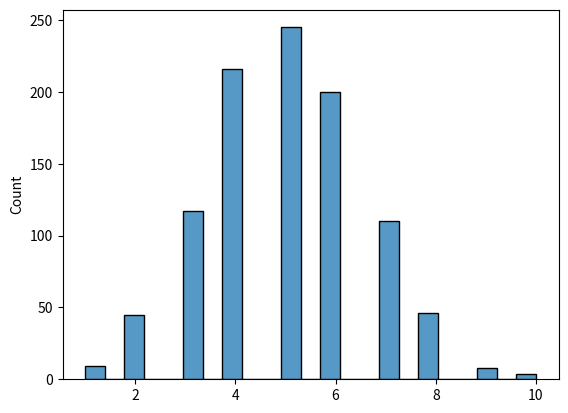

This figure's Python source:

# PYTHON: W3Schools - NumPy Random Tutorial
# Section 6: Binomial Distribution

import matplotlib.pyplot as plt
import seaborn as sns
from numpy import random

# BASICS
    # The function random.binomial() samples from a binomial distribution with the specified n and p:
print("1.", random.binomial(n=10, p=0.5, size=10))

    # Again, we can plot the distribution using the seaborn module:
sns.histplot(random.binomial(n=10, p=0.5, size=1000), kde=False)
plt.show()
